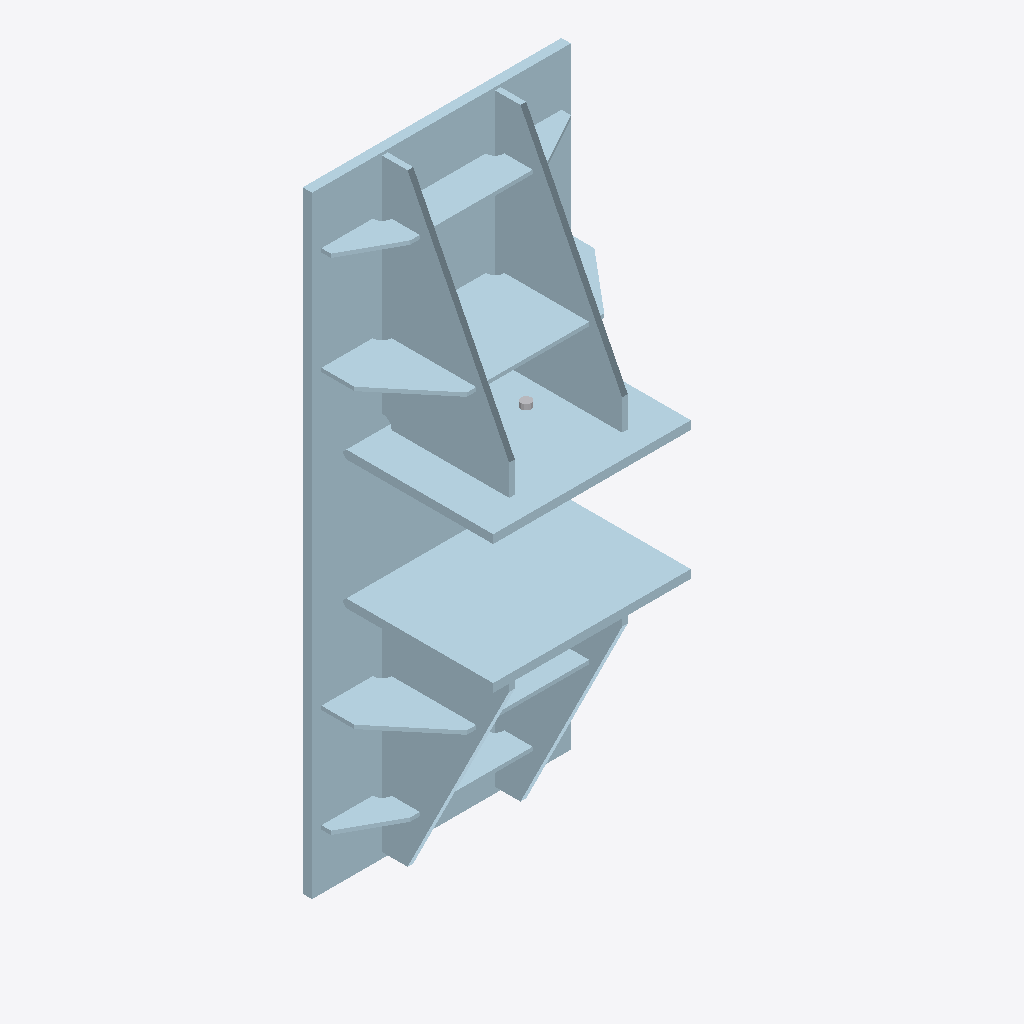
Isometric view of an IFC building model (IFC-SPF (STEP), schema IFC2X3, length unit millimetre), seen from the south-west, elements coloured by IFC class (only those large enough to see are counted): 17 plates (pale blue), 1 other element (light grey).
Extent 0.6 m × 0.3 m × 1.3 m (x, y, z). Storeys (1): Undefined at 0.00 m. Elements (43): 24 IfcMechanicalFastener, 19 IfcPlate.

HEADER;
FILE_DESCRIPTION(('ViewDefinition[CoordinationView_V2.0, QuantityTakeOffAddOnView]','ExchangeRequirement[Structural, SurfaceGeometry]','Option [BaseQuantities:On]','Option [GridExport:On]','Option [Assemblies:Off]','Option [Bolts:On]','Option [Rebars:On]','Option [PourObjects:Off]','Option [Welds:Off]','Option [SurfaceTreatments:On]','Option [LocationBy:0]','[4 more]'),'2;1');
FILE_NAME('5-1-A30_6.ifc','2026-03-10T08:04:20',('DESKTOP-NLV509P\\Ahmed'),('Structural Designer'),'IFC Parser version: 3.13.2','Tekla Structures 2023 Service Pack 8, IFC Export','');
FILE_SCHEMA(('IFC2X3'));
ENDSEC;
DATA;
#37=IFCPROJECT('0wrKbB0RnB1B4HhvNEIoNY',#5,'Undefined',$,$,$,$,(#11),#36);
#39=IFCSITE('21k32mJ$92geBrDqp1K9n6',#5,'Undefined',$,$,#38,$,$,.ELEMENT.,$,$,$,$,$);
#41=IFCBUILDING('3EgOBd$WLFdBEwyMlhsSle',#5,'Undefined',$,$,#40,$,$,.ELEMENT.,$,$,$);
#43=IFCBUILDINGSTOREY('3gJPpYF7LCbf7I109fNVl5',#5,'Undefined',$,$,#42,$,$,.ELEMENT.,0.0);
#2018=IFCPLATE('0odVcKrpHFIvuY3JCMQ8rb',#44,'PLATE-20','PL20*550',$,#2017,#2014,'ID329df994-d734-4f4b-9e22-0d3316688d65');
#1976=IFCPLATE('2gYt0QM$b1mR0YcVB4fWCc',#152,'PLATE-18','PL18*320',$,#1975,#1972,'IDaa8b701a-5bf9-41c1-b022-99f2c4a60326');
#1946=IFCPLATE('3x9IuCUXzClxuVgbkqnic1',#152,'PLATE-18','PL18*320',$,#1945,#1940,'IDfb252e0c-7a1f-4cbf-be1f-aa5bb4c6c981');
#753=IFCPLATE('0C6Hf0ZqD7Se4_6hFuMbXR',#152,'PLATE-12','PL12*270',$,#752,#747,'ID0c191a40-8f43-4772-813e-1ab3f85a585b');
#787=IFCPLATE('2_tIHA33H6kRw6mYRb92r6',#152,'PLATE-12','PL12*270',$,#786,#783,'IDbedd244a-0c34-46b9-be86-c226e5242d46');
#867=IFCPLATE('0o69Iz_WnEC8v8BokvnonY',#152,'PLATE-12','PL12*270',$,#866,#863,'ID321894bd-fa0c-4e30-8e48-2f2bb9c72c62');
#1747=IFCPLATE('1e9xefCFvB99u5jcZeWAMr',#152,'PLATE-8','PL8*200',$,#1746,#1741,'ID6827ba29-30fe-4b24-9e05-b668e880a5b5');
#887=IFCPLATE('0Ahezv64f5av__GXPiN9dD',#152,'PLATE-12','PL12*270',$,#886,#883,'ID0aae8f79-184a-4593-9fbe-42166c5c99cd');
#1876=IFCPLATE('0ri_X_6Sn4p8eNixkPDiSg',#152,'PLATE-8','PL8*129',$,#1875,#1872,'ID35b3e87e-19cc-44cc-8a17-b3bb9936c72a');
#1296=IFCPLATE('154Dtgv$P8vgBXvwkTdd4q',#152,'PLATE-8','PL8*129',$,#1295,#1290,'ID4510ddea-e7f6-48e6-a2e1-e7ab9d9e7134');
#1112=IFCPLATE('3TxwXV2rLA7OIFkSIdijBM',#152,'PLATE-8','PL8*80',$,#1111,#1106,'IDddefa85f-0b55-4a1d-848f-b9c4a7b2d2d6');
#973=IFCPLATE('2C8U82uIj2ehGsw6982QhH',#152,'PLATE-8','PL8*80',$,#972,#967,'ID8c21e202-e12b-42a2-b436-e8624809aad1');
#1854=IFCPLATE('2_IShUHPj4SBFMWHPqd6_T',#152,'PLATE-8','PL8*80',$,#1853,#1850,'IDbe49cade-459b-4470-b3d6-8116749c6f9d');
#1863=IFCPLATE('0FaRkp3259_epaU$huWByU',#152,'PLATE-8','PL8*80',$,#1862,#1859,'ID0f91bbb3-0c21-49fa-8ce4-7bfaf880bf1e');
#1885=IFCPLATE('3h03ptjUX3hRyRa6wFed17',#152,'PLATE-8','PL8*200',$,#1884,#1881,'IDeb003cf7-b5e8-43ad-bf1b-906e8fa27047');
#1208=IFCPLATE('3n0_zkxTv2_fZe1NfaCdce',#152,'PLATE-8','PL8*80',$,#1207,#1204,'IDf103ef6e-edde-42fa-98e8-057a643279a8');
#1842=IFCPLATE('16go0zw1L7AxmGCpKsdZxa',#152,'PLATE-8','PL8*129',$,#1841,#1838,'ID46ab203d-e815-472b-bc10-3335369e3ee4');
#1617=IFCMECHANICALFASTENER('1EShMQn_D7gBnzZROkZPf0',#152,'Bolt assembly',$,$,#1616,#1611,'ID4e72b59a-c7e3-47a8-bc7d-8db62e8d9a40',20.0,1316.0);
ENDSEC;
